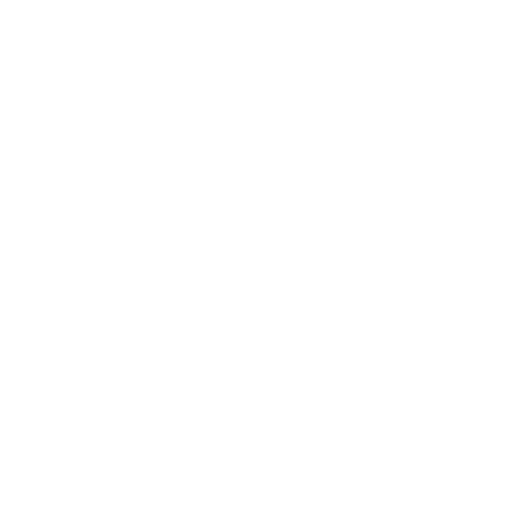
t = 0.00 s
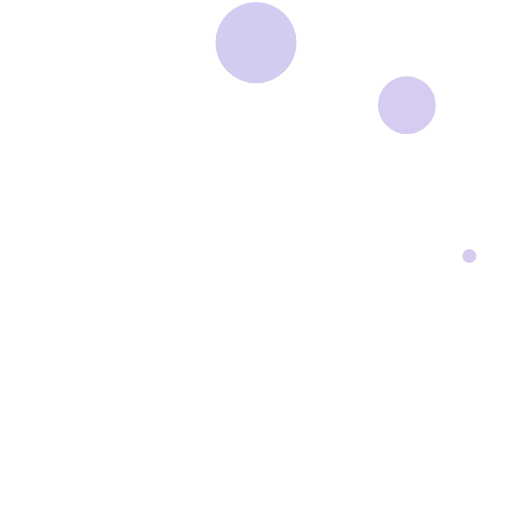
t = 0.29 s
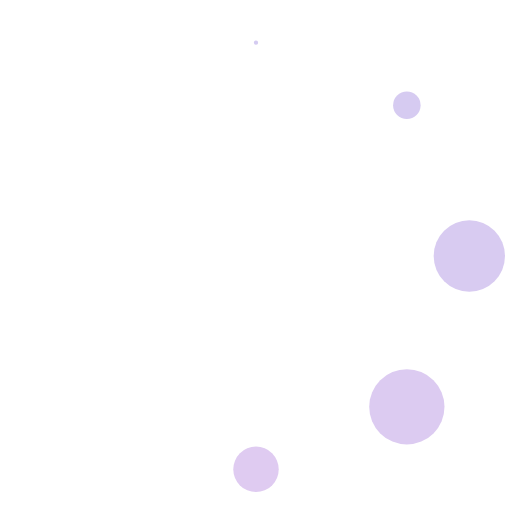
t = 0.63 s
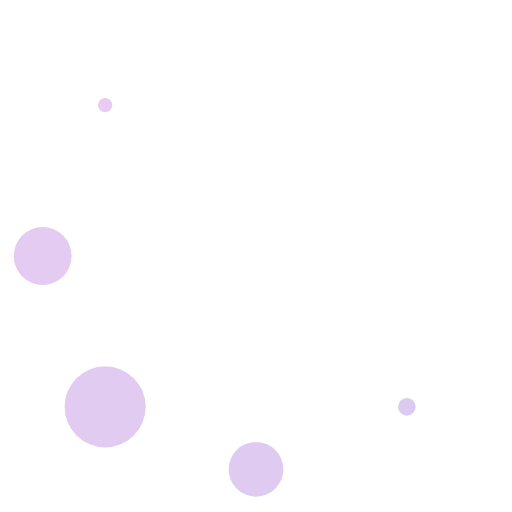
t = 0.92 s
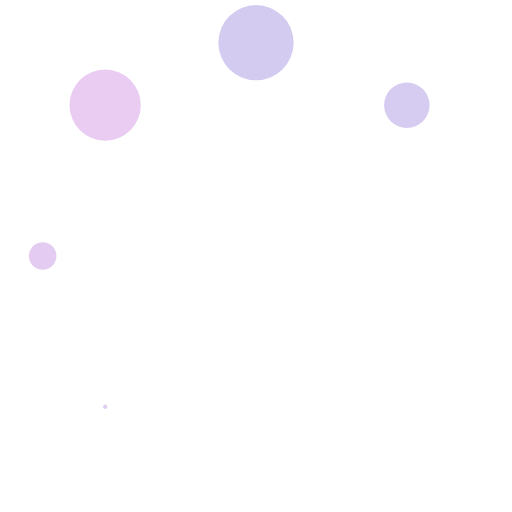
t = 1.25 s
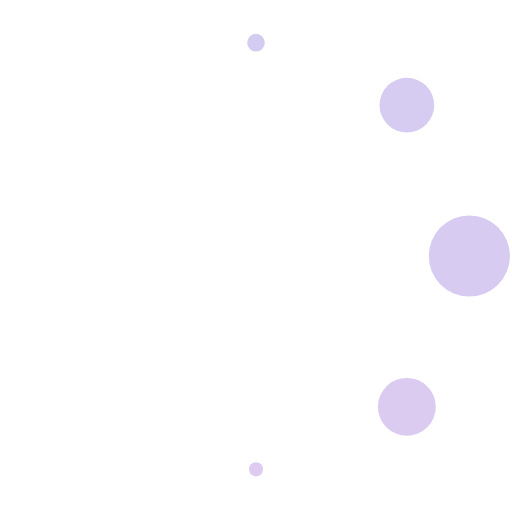
t = 1.54 s

The animated SVG that drew these frames (rendered in a browser with its animation timeline set to each time). Animation: 8 SMIL elements (animate=8); one cycle of 1.88 s, repeats indefinitely.

<svg xmlns="http://www.w3.org/2000/svg" width="24" height="24" viewBox="0 0 24 24">
    <circle cx="12" cy="2" r="0" fill="#d4cbf1">
        <animate attributeName="r" begin="0" calcMode="spline" dur="1s" keySplines="0.2 0.2 0.4 0.8;0.2 0.2 0.4 0.8;0.2 0.2 0.4 0.8" repeatCount="indefinite" values="0;2;0;0" />
    </circle>
    <circle cx="12" cy="2" r="0" fill="#d6cbf1" transform="rotate(45 12 12)">
        <animate attributeName="r" begin="0.125s" calcMode="spline" dur="1s" keySplines="0.2 0.2 0.4 0.8;0.2 0.2 0.4 0.8;0.2 0.2 0.4 0.8" repeatCount="indefinite" values="0;2;0;0" />
    </circle>
    <circle cx="12" cy="2" r="0" fill="#d8cbf1" transform="rotate(90 12 12)">
        <animate attributeName="r" begin="0.25s" calcMode="spline" dur="1s" keySplines="0.2 0.2 0.4 0.8;0.2 0.2 0.4 0.8;0.2 0.2 0.4 0.8" repeatCount="indefinite" values="0;2;0;0" />
    </circle>
    <circle cx="12" cy="2" r="0" fill="#dccbf1" transform="rotate(135 12 12)">
        <animate attributeName="r" begin="0.375s" calcMode="spline" dur="1s" keySplines="0.2 0.2 0.4 0.8;0.2 0.2 0.4 0.8;0.2 0.2 0.4 0.8" repeatCount="indefinite" values="0;2;0;0" />
    </circle>
    <circle cx="12" cy="2" r="0" fill="#dfcbf1" transform="rotate(180 12 12)">
        <animate attributeName="r" begin="0.5s" calcMode="spline" dur="1s" keySplines="0.2 0.2 0.4 0.8;0.2 0.2 0.4 0.8;0.2 0.2 0.4 0.8" repeatCount="indefinite" values="0;2;0;0" />
    </circle>
    <circle cx="12" cy="2" r="0" fill="#e2cbf1" transform="rotate(225 12 12)">
        <animate attributeName="r" begin="0.625s" calcMode="spline" dur="1s" keySplines="0.2 0.2 0.4 0.8;0.2 0.2 0.4 0.8;0.2 0.2 0.4 0.8" repeatCount="indefinite" values="0;2;0;0" />
    </circle>
    <circle cx="12" cy="2" r="0" fill="#e4cbf1" transform="rotate(270 12 12)">
        <animate attributeName="r" begin="0.75s" calcMode="spline" dur="1s" keySplines="0.2 0.2 0.4 0.8;0.2 0.2 0.4 0.8;0.2 0.2 0.4 0.8" repeatCount="indefinite" values="0;2;0;0" />
    </circle>
    <circle cx="12" cy="2" r="0" fill="#eacbf1" transform="rotate(315 12 12)">
        <animate attributeName="r" begin="0.875s" calcMode="spline" dur="1s" keySplines="0.2 0.2 0.4 0.8;0.2 0.2 0.4 0.8;0.2 0.2 0.4 0.8" repeatCount="indefinite" values="0;2;0;0" />
    </circle>
</svg>
